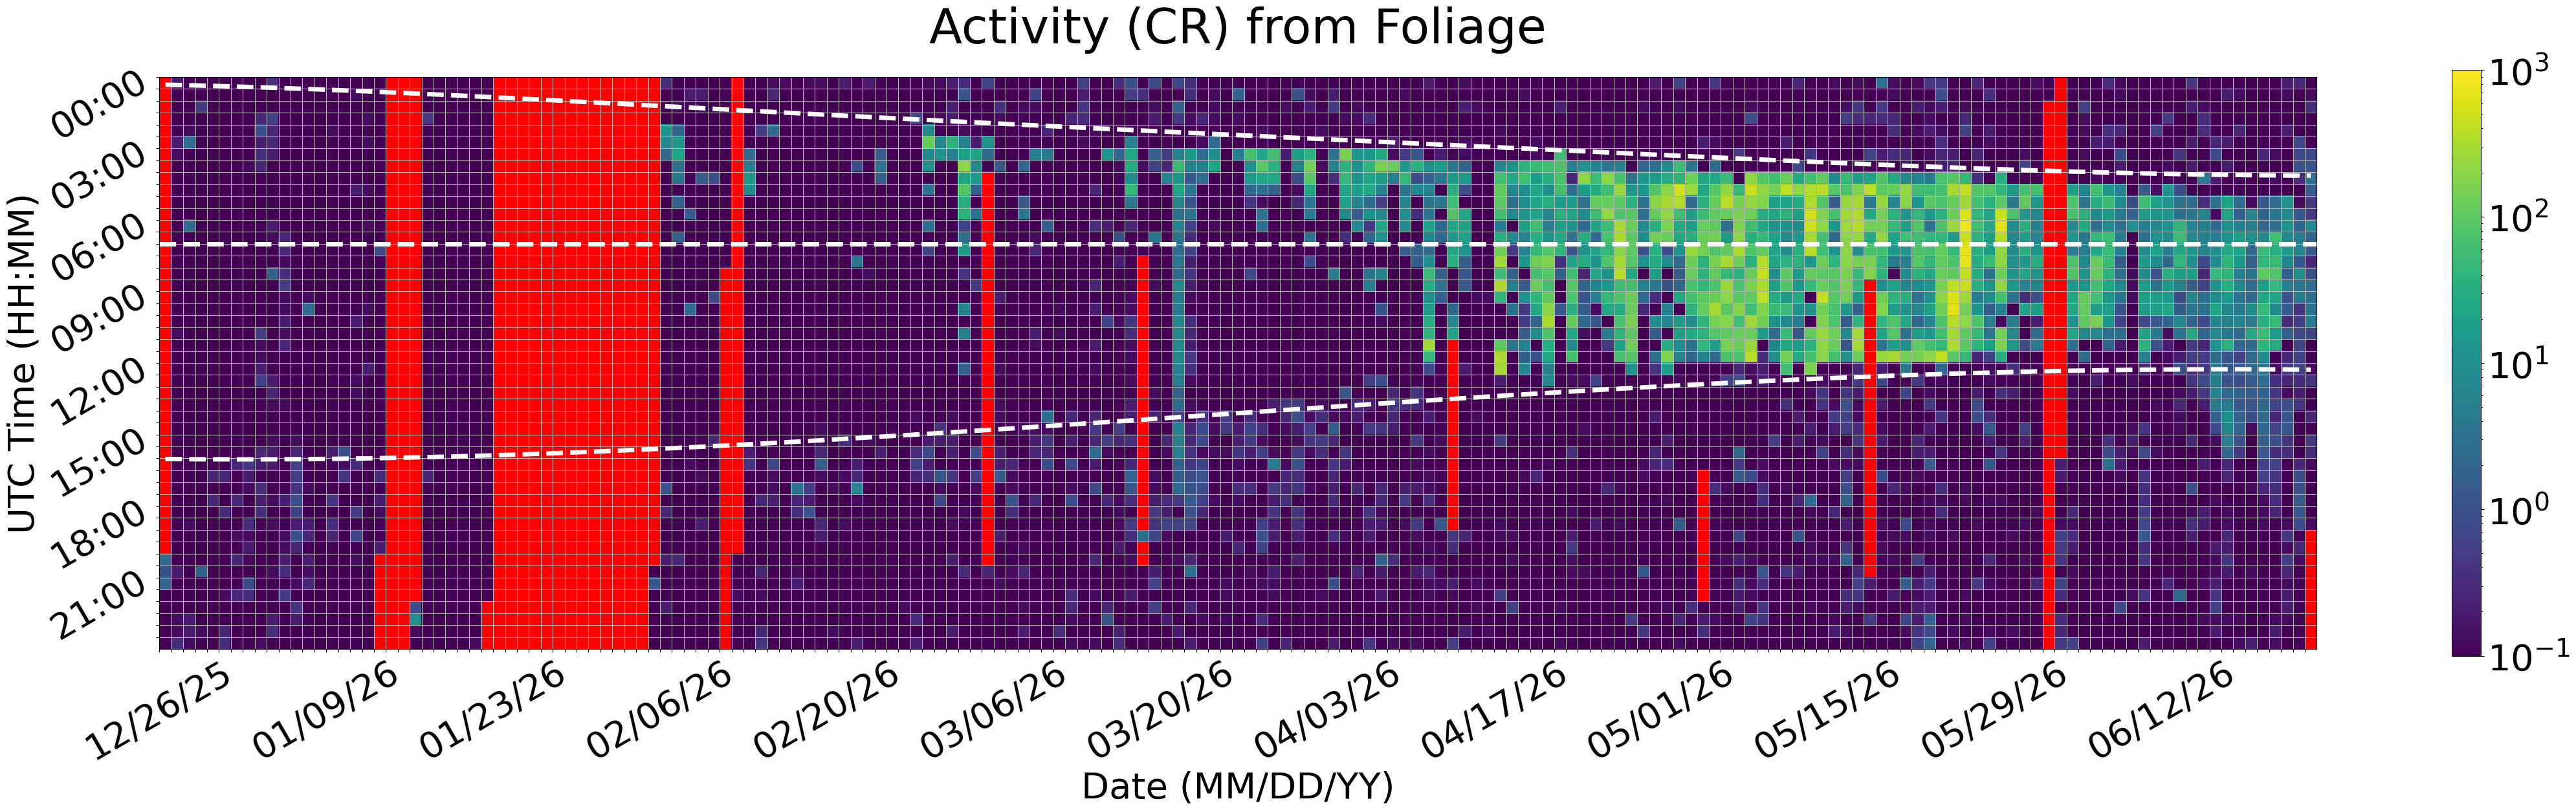

Data behind this chart, as committed beside it:
Time (UTC), 12/26/25, 12/27/25, 12/28/25, 12/29/25, 12/30/25, 12/31/25, 01/01/26, 01/02/26, 01/03/26, 01/04/26, 01/05/26, 01/06/26, 01/07/26, 01/08/26, 01/09/26, 01/10/26, 01/11/26, 01/12/26, 01/13/26, 01/14/26, 01/15/26, 01/16/26, 01/17/26
00:00, , 0.2, 0.0, 0.0, 0.06667, 0.0, 0.06667, 0.06667, 0.0, 0.3333, 0.0, 0.0, 0.0, 0.0, 0.0, 0.0, 0.06667, 0.0, 0.0, , , , 0.0
00:30, , 0.0, 0.0, 0.0, 0.0, 0.0, 0.0, 0.0, 0.0, 0.06667, 0.0, 0.0, 0.06667, 0.0, 0.0, 0.0, 0.1333, 0.06667, 0.0, , , , 0.0
01:00, , 0.0, 0.0, 0.4667, 0.0, 0.0, 0.0, 0.0, 0.0, 0.0, 0.0, 0.0, 0.06667, 0.0, 0.06667, 0.0, 0.0, 0.06667, 0.0, , , , 0.0
01:30, , 0.0, 0.0, 0.06667, 0.0, 0.0, 0.0, 0.0, 0.2667, 0.6667, 0.0, 0.0, 0.0, 0.06667, 0.0, 0.0, 0.0, 0.1333, 0.0, , , , 0.4667
02:00, , 0.06667, 0.1333, 0.0, 0.0, 0.0, 0.0, 0.0, 1.0, 0.2667, 0.0, 0.0, 0.06667, 0.0, 0.1333, 0.0, 0.0, 0.06667, 0.0, , , , 0.0
02:30, , 0.2, 2.8, 0.0, 0.0, 0.0, 0.0, 0.0, 0.2, 0.2667, 0.0, 0.0, 0.06667, 0.0, 0.06667, 0.0, 0.0, 0.1333, 0.0, , , , 0.0
03:00, , 0.1333, 0.0, 0.0, 0.0, 0.0, 0.0, 0.0, 0.3333, 0.2, 0.0, 0.0, 0.06667, 0.0, 0.0, 0.0, 0.0, 0.0, 0.0, , , , 0.0
03:30, , 0.0, 0.0, 0.0, 0.0, 0.0, 0.0, 0.1333, 0.2667, 0.06667, 0.0, 0.0, 0.0, 0.06667, 0.0, 0.06667, 0.0, 0.0, 0.0, , , , 0.0
04:00, , 0.0, 0.0, 0.0, 0.0, 0.0, 0.0, 0.0, 0.0, 0.0, 0.0, 0.0, 0.0, 0.06667, 0.0, 0.0, 0.0, 0.06667, 0.06667, , , , 0.0
04:30, , 0.0, 0.0, 0.0, 0.0, 0.0, 0.0, 0.0, 0.06667, 0.0, 0.0, 0.0, 0.0, 0.0, 0.0, 0.0, 0.2, 0.1333, 0.0, , , , 0.0
05:00, , 0.0, 0.0, 0.0, 0.0, 0.0, 0.0, 0.0, 0.0, 0.06667, 0.0, 0.0, 0.0, 0.0, 0.06667, 0.06667, 0.0, 0.06667, 0.0, , , , 0.0
05:30, , 0.0, 0.0, 0.0, 0.0, 0.0, 0.0, 0.0, 0.0, 0.06667, 0.0, 0.0, 0.0, 0.0, 0.0, 0.0, 0.0, 0.06667, 0.0, , , , 0.0
06:00, , 0.0, 2.533, 0.0, 0.0, 0.0, 0.0, 0.0, 0.0, 0.2, 0.06667, 0.0, 0.0, 0.0, 0.06667, 0.0, 0.0, 0.1333, 0.0, , , , 0.0
06:30, , 0.0, 0.0, 0.0, 0.0, 0.0, 0.0, 0.0, 0.0, 0.1333, 0.2667, 0.0, 0.0, 0.0, 0.0, 0.0, 0.0, 0.06667, 0.0, , , , 0.0
07:00, , 0.0, 0.0, 0.0, 0.0, 0.0, 0.0, 0.0, 0.0, 0.06667, 0.2667, 0.0, 0.0, 0.0, 0.0, 0.0, 0.0, 0.06667, 0.7333, , , , 0.0
07:30, , 0.0, 0.0, 0.0, 0.0, 0.0, 0.0, 0.0, 0.0, 0.0, 0.1333, 0.0, 0.0, 0.0, 0.0, 0.0, 0.06667, 0.0, 0.0, , , , 0.0
08:00, , 0.0, 0.0, 0.0, 0.0, 0.0, 0.0, 0.0, 0.0, 1.867, 0.3333, 0.0, 0.06667, 0.0, 0.0, 0.0, 0.06667, 0.0, 0.0, , , , 0.0
08:30, , 0.0, 0.0, 0.0, 0.0, 0.0, 0.0, 0.0, 0.0, 0.0, 0.5333, 0.0, 0.0, 0.0, 0.06667, 0.0, 0.06667, 0.0, 0.0, , , , 0.0
09:00, , 0.0, 0.0, 0.0, 0.06667, 0.0, 0.0, 0.0, 0.0, 0.0, 0.1333, 0.0, 0.1333, 0.0, 0.06667, 0.0, 0.0, 0.06667, 0.0, , , , 0.0
09:30, , 0.06667, 0.0, 0.0, 0.0, 0.0, 0.0, 0.0, 0.0, 0.0, 0.1333, 0.0, 2.733, 0.0, 0.0, 0.0, 0.06667, 0.1333, 0.0, , , , 0.0
10:00, , 0.0, 0.0, 0.0, 0.0, 0.0, 0.06667, 0.0, 0.0, 0.0, 0.2, 0.0, 0.0, 0.0, 0.0, 0.0, 0.2, 0.0, 0.0, , , , 0.0
10:30, , 0.1333, 0.0, 0.0, 0.0, 0.0, 0.0, 0.06667, 0.5333, 0.0, 0.1333, 0.0, 0.0, 0.0, 0.0, 0.0, 0.0, 0.0, 0.0, , , , 0.0
11:00, , 0.0, 0.0, 0.0, 0.0, 0.0, 0.0, 0.0, 0.1333, 0.0, 0.2667, 0.0, 0.0, 0.0, 0.0, 0.0, 0.0, 0.0, 0.0, , , , 0.0
11:30, , 0.0, 0.0, 0.0, 0.0, 0.0, 0.0, 0.06667, 0.1333, 0.0, 0.0, 0.06667, 0.0, 0.0, 0.0, 0.0, 0.0, 0.0, 0.0, , , , 0.0
12:00, , 0.0, 0.0, 0.0, 0.0, 0.0, 0.0, 0.06667, 0.2, 0.0, 0.0, 0.0, 0.0, 0.0, 0.0, 0.0, 0.0, 0.2, 0.0, , , , 0.0
12:30, , 0.0, 0.0, 0.0, 0.0, 0.0, 0.0, 0.0, 0.6, 0.2, 0.0, 0.0, 0.0, 0.0, 0.0, 0.0, 0.1333, 0.0, 0.0, , , , 0.0
13:00, , 0.0, 0.0, 0.0, 0.0, 0.0, 0.0, 0.06667, 0.06667, 0.2667, 0.0, 0.0, 0.0, 0.0, 0.0, 0.0, 0.1333, 0.0, 0.0, , , , 0.0
13:30, , 0.0, 0.0, 0.0, 0.0, 0.0, 0.06667, 0.0, 0.0, 0.1333, 0.1333, 0.06667, 0.0, 0.0, 0.0, 0.0, 0.0, 0.06667, 0.0, , , , 0.0
14:00, , 0.0, 0.0, 0.0, 0.0, 0.0, 0.0, 0.0, 0.06667, 0.0, 0.06667, 0.06667, 0.0, 0.0, 0.0, 0.0, 0.0, 0.0, 0.0, , , , 0.0
14:30, , 0.0, 0.0, 0.0, 0.0, 0.0, 0.0, 0.0, 0.0, 0.0, 0.0, 0.06667, 0.06667, 0.0, 0.06667, 0.0, 0.0, 0.0, 0.0, , , , 0.0
15:00, , 0.0, 0.0, 0.0, 0.0, 0.0, 0.0, 0.0, 0.0, 0.1333, 0.0, 0.1333, 0.06667, 0.0, 0.0, 0.0, 0.0, 0.0, 0.0, , , , 0.0
15:30, , 0.06667, 0.0, 0.0, 0.0, 0.0, 0.0, 0.0, 0.2667, 0.2, 0.0, 0.2667, 0.0, 0.0, 0.2, 0.9333, 0.06667, 0.0, 0.0, , , , 0.0
16:00, , 0.0, 0.0, 0.0, 0.06667, 0.06667, 0.2667, 0.4667, 0.2, 0.2, 0.0, 0.6, 0.0, 0.0, 0.0, 0.1333, 0.3333, 0.06667, 0.06667, , , , 0.0
16:30, , 0.0, 0.0, 0.0, 0.2667, 0.2667, 0.0, 0.2, 0.06667, 0.06667, 0.0, 0.5333, 0.0, 0.0, 0.0, 0.4, 0.0, 0.06667, 0.3333, , , , 0.2667
17:00, , 0.0, 0.0, 0.0, 0.0, 0.0, 0.0, 0.1333, 0.3333, 0.0, 0.0, 0.4, 0.1333, 0.0, 0.0, 0.0, 0.06667, 0.0, 0.0, , , , 0.0
17:30, , 0.0, 0.06667, 0.0, 0.2667, 0.0, 0.2667, 0.06667, 0.2, 0.1333, 0.2, 0.9333, 0.0, 0.0, 0.4, 0.0, 0.0, 0.0, 0.2, , , , 0.0
18:00, , 0.0, 0.0, 0.0, 0.0, 0.3333, 0.0, 0.06667, 0.3333, 0.0, 0.0, 0.6667, 0.06667, 0.0, 0.0, 0.06667, 0.4667, 0.0, 0.1333, , , , 0.0
18:30, , 0.0, 0.1333, 0.0, 0.06667, 0.0, 0.0, 0.3333, 0.0, 0.1333, 0.06667, 0.2, 0.2, 0.0, 0.3333, 0.06667, 0.0, 0.0, 0.0, , , , 0.0
19:00, , 0.06667, 0.06667, 0.0, 0.0, 0.0, 0.1333, 0.1333, 0.0, 0.0, 0.1333, 0.9333, 0.2667, 0.0, 0.2667, 0.0, 0.6667, 0.0, 0.0, , , , 0.0
19:30, , 0.0, 0.0, 0.0, 0.0, 0.0, 0.0, 0.2, 0.0, 0.06667, 0.1333, 0.2667, 0.06667, 0.06667, 0.0, 0.0, 0.0, 0.0, 0.2, , , , 0.0
20:00, 2.5, 0.0, 0.0, 0.0, 0.0, 0.0, 0.2667, 0.1333, 0.0, 0.0, 0.2, 0.06667, 0.2, 0.0, 0.0, 0.0, 0.1333, 0.0, , , , , 0.0
20:30, 1.0, 0.2, 0.06667, 1.867, 0.0, 0.0, 0.0, 0.0, 0.0, 0.1333, 0.3333, 0.0, 0.1333, 0.06667, 0.06667, 0.06667, 0.0, 0.0, , , , , 0.0
21:00, 2.2, 0.0, 0.0, 0.06667, 0.0, 0.06667, 0.0, 0.8, 0.0, 0.0, 0.06667, 0.1333, 0.2667, 0.0, 0.0, 0.0, 0.06667, 0.0, , , , , 0.06667
21:30, 0.0, 0.0, 0.0, 0.0, 0.0, 0.1333, 0.2667, 0.3333, 0.0, 0.06667, 0.4667, 0.0, 0.06667, 0.0, 0.0, 0.0, 0.06667, 0.0, , , , , 0.0
22:00, 0.0, 0.0, 0.0, 0.0, 0.0, 0.0, 0.0, 0.0, 0.0, 0.06667, 0.0, 0.4, 0.06667, 0.06667, 0.06667, 0.06667, 0.0, 0.06667, , , , 0.9, 0.0
22:30, 0.0, 0.1333, 0.2, 0.0, 0.0, 0.0, 0.0, 0.0, 0.0, 0.2, 0.0, 0.2, 0.0, 0.0, 0.06667, 0.0, 0.0, 0.0, , , , 10.33, 0.0
23:00, 0.0, 0.1333, 0.2, 0.1333, 0.0, 0.2667, 0.0, 0.06667, 0.0, 0.3333, 0.0, 0.0, 0.0, 0.0, 0.0, 0.06667, 0.0, 0.06667, , , , 0.1333, 0.0
23:30, 0.06667, 0.3333, 0.1333, 0.0, 0.0, 0.3333, 0.06667, 0.0, 0.1333, 0.0, 0.0, 0.0, 0.0, 0.06667, 0.0, 0.0, 0.0, 0.0, , , , 0.0, 0.0
